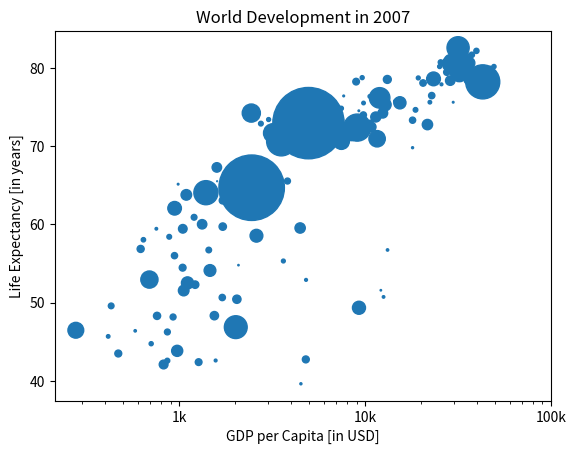

Reproduce this figure in Python.
import matplotlib.pyplot as plt
import numpy as np

life_exp = [43.828,76.423,72.301,42.731,75.32,81.235,79.829,75.635,64.062,79.441,56.728,65.554,74.852,50.728,72.39,73.005,52.295,49.58,59.723,50.43,80.653,44.74100000000001,50.651,78.553,72.961,72.889,65.152,46.462,55.322,78.782,48.328,75.748,78.273,76.486,78.332,54.791,72.235,74.994,71.33800000000002,71.878,51.57899999999999,58.04,52.947,79.313,80.657,56.735,59.448,79.406,60.022,79.483,70.259,56.007,46.38800000000001,60.916,70.19800000000001,82.208,73.33800000000002,81.757,64.69800000000001,70.65,70.964,59.545,78.885,80.745,80.546,72.567,82.603,72.535,54.11,67.297,78.623,77.58800000000002,71.993,42.592,45.678,73.952,59.44300000000001,48.303,74.241,54.467,64.164,72.801,76.195,66.803,74.543,71.164,42.082,62.069,52.90600000000001,63.785,79.762,80.204,72.899,56.867,46.859,80.196,75.64,65.483,75.53699999999998,71.752,71.421,71.688,75.563,78.098,78.74600000000002,76.442,72.476,46.242,65.528,72.777,63.062,74.002,42.56800000000001,79.972,74.663,77.926,48.159,49.339,80.941,72.396,58.556,39.613,80.884,81.70100000000002,74.143,78.4,52.517,70.616,58.42,69.819,73.923,71.777,51.542,79.425,78.242,76.384,73.747,74.249,73.422,62.698,42.38399999999999,43.487]
gdp_cap = [974.5803384,5937.029525999998,6223.367465,4797.231267,12779.37964,34435.367439999995,36126.4927,29796.04834,1391.253792,33692.60508,1441.284873,3822.137084,7446.298803,12569.85177,9065.800825,10680.79282,1217.032994,430.0706916,1713.778686,2042.09524,36319.23501,706.016537,1704.063724,13171.63885,4959.114854,7006.580419,986.1478792,277.5518587,3632.557798,9645.06142,1544.750112,14619.222719999998,8948.102923,22833.30851,35278.41874,2082.4815670000007,6025.3747520000015,6873.262326000001,5581.180998,5728.353514,12154.08975,641.3695236000002,690.8055759,33207.0844,30470.0167,13206.48452,752.7497265,32170.37442,1327.60891,27538.41188,5186.050003,942.6542111,579.2317429999998,1201.637154,3548.3308460000007,39724.97867,18008.94444,36180.78919,2452.210407,3540.651564,11605.71449,4471.061906,40675.99635,25523.2771,28569.7197,7320.8802620000015,31656.06806,4519.461171,1463.249282,1593.06548,23348.139730000006,47306.98978,10461.05868,1569.331442,414.5073415,12057.49928,1044.770126,759.3499101,12451.6558,1042.581557,1803.151496,10956.99112,11977.57496,3095.7722710000007,9253.896111,3820.17523,823.6856205,944.0,4811.060429,1091.359778,36797.93332,25185.00911,2749.320965,619.6768923999998,2013.977305,49357.19017,22316.19287,2605.94758,9809.185636,4172.838464,7408.905561,3190.481016,15389.924680000002,20509.64777,19328.70901,7670.122558,10808.47561,863.0884639000002,1598.435089,21654.83194,1712.472136,9786.534714,862.5407561000002,47143.17964,18678.31435,25768.25759,926.1410683,9269.657808,28821.0637,3970.095407,2602.394995,4513.480643,33859.74835,37506.41907,4184.548089,28718.27684,1107.482182,7458.396326999998,882.9699437999999,18008.50924,7092.923025,8458.276384,1056.380121,33203.26128,42951.65309,10611.46299,11415.80569,2441.576404,3025.349798,2280.769906,1271.211593,469.70929810000007]
pop = [[31.889923,3.600523,33.333216,12.420476,40.301927,20.434176,8.199783,0.708573,150.448339,10.392226,8.078314,9.119152,4.552198,1.639131,190.010647,7.322858,14.326203,8.390505,14.131858,17.696293,33.390141,4.369038,10.238807,16.284741,1318.683096,44.22755,0.71096,64.606759,3.80061,4.133884,18.013409,4.493312,11.416987,10.228744,5.46812,0.496374,9.319622,13.75568,80.264543,6.939688,0.551201,4.906585,76.511887,5.23846,61.083916,1.454867,1.688359,82.400996,22.873338,10.70629,12.572928,9.947814,1.472041,8.502814,7.483763,6.980412,9.956108,0.301931,1110.396331,223.547,69.45357,27.499638,4.109086,6.426679,58.147733,2.780132,127.467972,6.053193,35.610177,23.301725,49.04479,2.505559,3.921278,2.012649,3.193942,6.036914,19.167654,13.327079,24.821286,12.031795,3.270065,1.250882,108.700891,2.874127,0.684736,33.757175,19.951656,47.76198,2.05508,28.90179,16.570613,4.115771,5.675356,12.894865,135.031164,4.627926,3.204897,169.270617,3.242173,6.667147,28.674757,91.077287,38.518241,10.642836,3.942491,0.798094,22.276056,8.860588,0.199579,27.601038,12.267493,10.150265,6.144562,4.553009,5.447502,2.009245,9.118773,43.997828,40.448191,20.378239,42.292929,1.133066,9.031088,7.554661,19.314747,23.174294,38.13964,65.068149,5.701579,1.056608,10.276158,71.158647,29.170398,60.776238,301.139947,3.447496,26.084662,85.262356,4.018332,22.211743,11.746035,12.311143]]
# Store pop as a numpy array: np_pop
np_pop = np.array(pop)

# Double np_pop
np_pop = np_pop * 2

# Update: set s argument to np_pop
plt.scatter(gdp_cap, life_exp, s = np_pop)

# Previous customizations
plt.xscale('log')
plt.xlabel('GDP per Capita [in USD]')
plt.ylabel('Life Expectancy [in years]')
plt.title('World Development in 2007')
plt.xticks([1000, 10000, 100000],['1k', '10k', '100k'])

# Display the plot
plt.show()